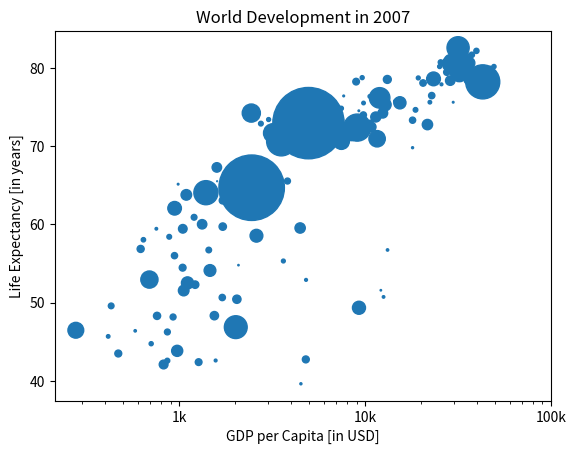

Reproduce this figure in Python.
import matplotlib.pyplot as plt
import numpy as np

life_exp = [43.828,76.423,72.301,42.731,75.32,81.235,79.829,75.635,64.062,79.441,56.728,65.554,74.852,50.728,72.39,73.005,52.295,49.58,59.723,50.43,80.653,44.74100000000001,50.651,78.553,72.961,72.889,65.152,46.462,55.322,78.782,48.328,75.748,78.273,76.486,78.332,54.791,72.235,74.994,71.33800000000002,71.878,51.57899999999999,58.04,52.947,79.313,80.657,56.735,59.448,79.406,60.022,79.483,70.259,56.007,46.38800000000001,60.916,70.19800000000001,82.208,73.33800000000002,81.757,64.69800000000001,70.65,70.964,59.545,78.885,80.745,80.546,72.567,82.603,72.535,54.11,67.297,78.623,77.58800000000002,71.993,42.592,45.678,73.952,59.44300000000001,48.303,74.241,54.467,64.164,72.801,76.195,66.803,74.543,71.164,42.082,62.069,52.90600000000001,63.785,79.762,80.204,72.899,56.867,46.859,80.196,75.64,65.483,75.53699999999998,71.752,71.421,71.688,75.563,78.098,78.74600000000002,76.442,72.476,46.242,65.528,72.777,63.062,74.002,42.56800000000001,79.972,74.663,77.926,48.159,49.339,80.941,72.396,58.556,39.613,80.884,81.70100000000002,74.143,78.4,52.517,70.616,58.42,69.819,73.923,71.777,51.542,79.425,78.242,76.384,73.747,74.249,73.422,62.698,42.38399999999999,43.487]
gdp_cap = [974.5803384,5937.029525999998,6223.367465,4797.231267,12779.37964,34435.367439999995,36126.4927,29796.04834,1391.253792,33692.60508,1441.284873,3822.137084,7446.298803,12569.85177,9065.800825,10680.79282,1217.032994,430.0706916,1713.778686,2042.09524,36319.23501,706.016537,1704.063724,13171.63885,4959.114854,7006.580419,986.1478792,277.5518587,3632.557798,9645.06142,1544.750112,14619.222719999998,8948.102923,22833.30851,35278.41874,2082.4815670000007,6025.3747520000015,6873.262326000001,5581.180998,5728.353514,12154.08975,641.3695236000002,690.8055759,33207.0844,30470.0167,13206.48452,752.7497265,32170.37442,1327.60891,27538.41188,5186.050003,942.6542111,579.2317429999998,1201.637154,3548.3308460000007,39724.97867,18008.94444,36180.78919,2452.210407,3540.651564,11605.71449,4471.061906,40675.99635,25523.2771,28569.7197,7320.8802620000015,31656.06806,4519.461171,1463.249282,1593.06548,23348.139730000006,47306.98978,10461.05868,1569.331442,414.5073415,12057.49928,1044.770126,759.3499101,12451.6558,1042.581557,1803.151496,10956.99112,11977.57496,3095.7722710000007,9253.896111,3820.17523,823.6856205,944.0,4811.060429,1091.359778,36797.93332,25185.00911,2749.320965,619.6768923999998,2013.977305,49357.19017,22316.19287,2605.94758,9809.185636,4172.838464,7408.905561,3190.481016,15389.924680000002,20509.64777,19328.70901,7670.122558,10808.47561,863.0884639000002,1598.435089,21654.83194,1712.472136,9786.534714,862.5407561000002,47143.17964,18678.31435,25768.25759,926.1410683,9269.657808,28821.0637,3970.095407,2602.394995,4513.480643,33859.74835,37506.41907,4184.548089,28718.27684,1107.482182,7458.396326999998,882.9699437999999,18008.50924,7092.923025,8458.276384,1056.380121,33203.26128,42951.65309,10611.46299,11415.80569,2441.576404,3025.349798,2280.769906,1271.211593,469.70929810000007]
pop = [[31.889923,3.600523,33.333216,12.420476,40.301927,20.434176,8.199783,0.708573,150.448339,10.392226,8.078314,9.119152,4.552198,1.639131,190.010647,7.322858,14.326203,8.390505,14.131858,17.696293,33.390141,4.369038,10.238807,16.284741,1318.683096,44.22755,0.71096,64.606759,3.80061,4.133884,18.013409,4.493312,11.416987,10.228744,5.46812,0.496374,9.319622,13.75568,80.264543,6.939688,0.551201,4.906585,76.511887,5.23846,61.083916,1.454867,1.688359,82.400996,22.873338,10.70629,12.572928,9.947814,1.472041,8.502814,7.483763,6.980412,9.956108,0.301931,1110.396331,223.547,69.45357,27.499638,4.109086,6.426679,58.147733,2.780132,127.467972,6.053193,35.610177,23.301725,49.04479,2.505559,3.921278,2.012649,3.193942,6.036914,19.167654,13.327079,24.821286,12.031795,3.270065,1.250882,108.700891,2.874127,0.684736,33.757175,19.951656,47.76198,2.05508,28.90179,16.570613,4.115771,5.675356,12.894865,135.031164,4.627926,3.204897,169.270617,3.242173,6.667147,28.674757,91.077287,38.518241,10.642836,3.942491,0.798094,22.276056,8.860588,0.199579,27.601038,12.267493,10.150265,6.144562,4.553009,5.447502,2.009245,9.118773,43.997828,40.448191,20.378239,42.292929,1.133066,9.031088,7.554661,19.314747,23.174294,38.13964,65.068149,5.701579,1.056608,10.276158,71.158647,29.170398,60.776238,301.139947,3.447496,26.084662,85.262356,4.018332,22.211743,11.746035,12.311143]]
# Store pop as a numpy array: np_pop
np_pop = np.array(pop)

# Double np_pop
np_pop = np_pop * 2

# Update: set s argument to np_pop
plt.scatter(gdp_cap, life_exp, s = np_pop)

# Previous customizations
plt.xscale('log')
plt.xlabel('GDP per Capita [in USD]')
plt.ylabel('Life Expectancy [in years]')
plt.title('World Development in 2007')
plt.xticks([1000, 10000, 100000],['1k', '10k', '100k'])

# Display the plot
plt.show()